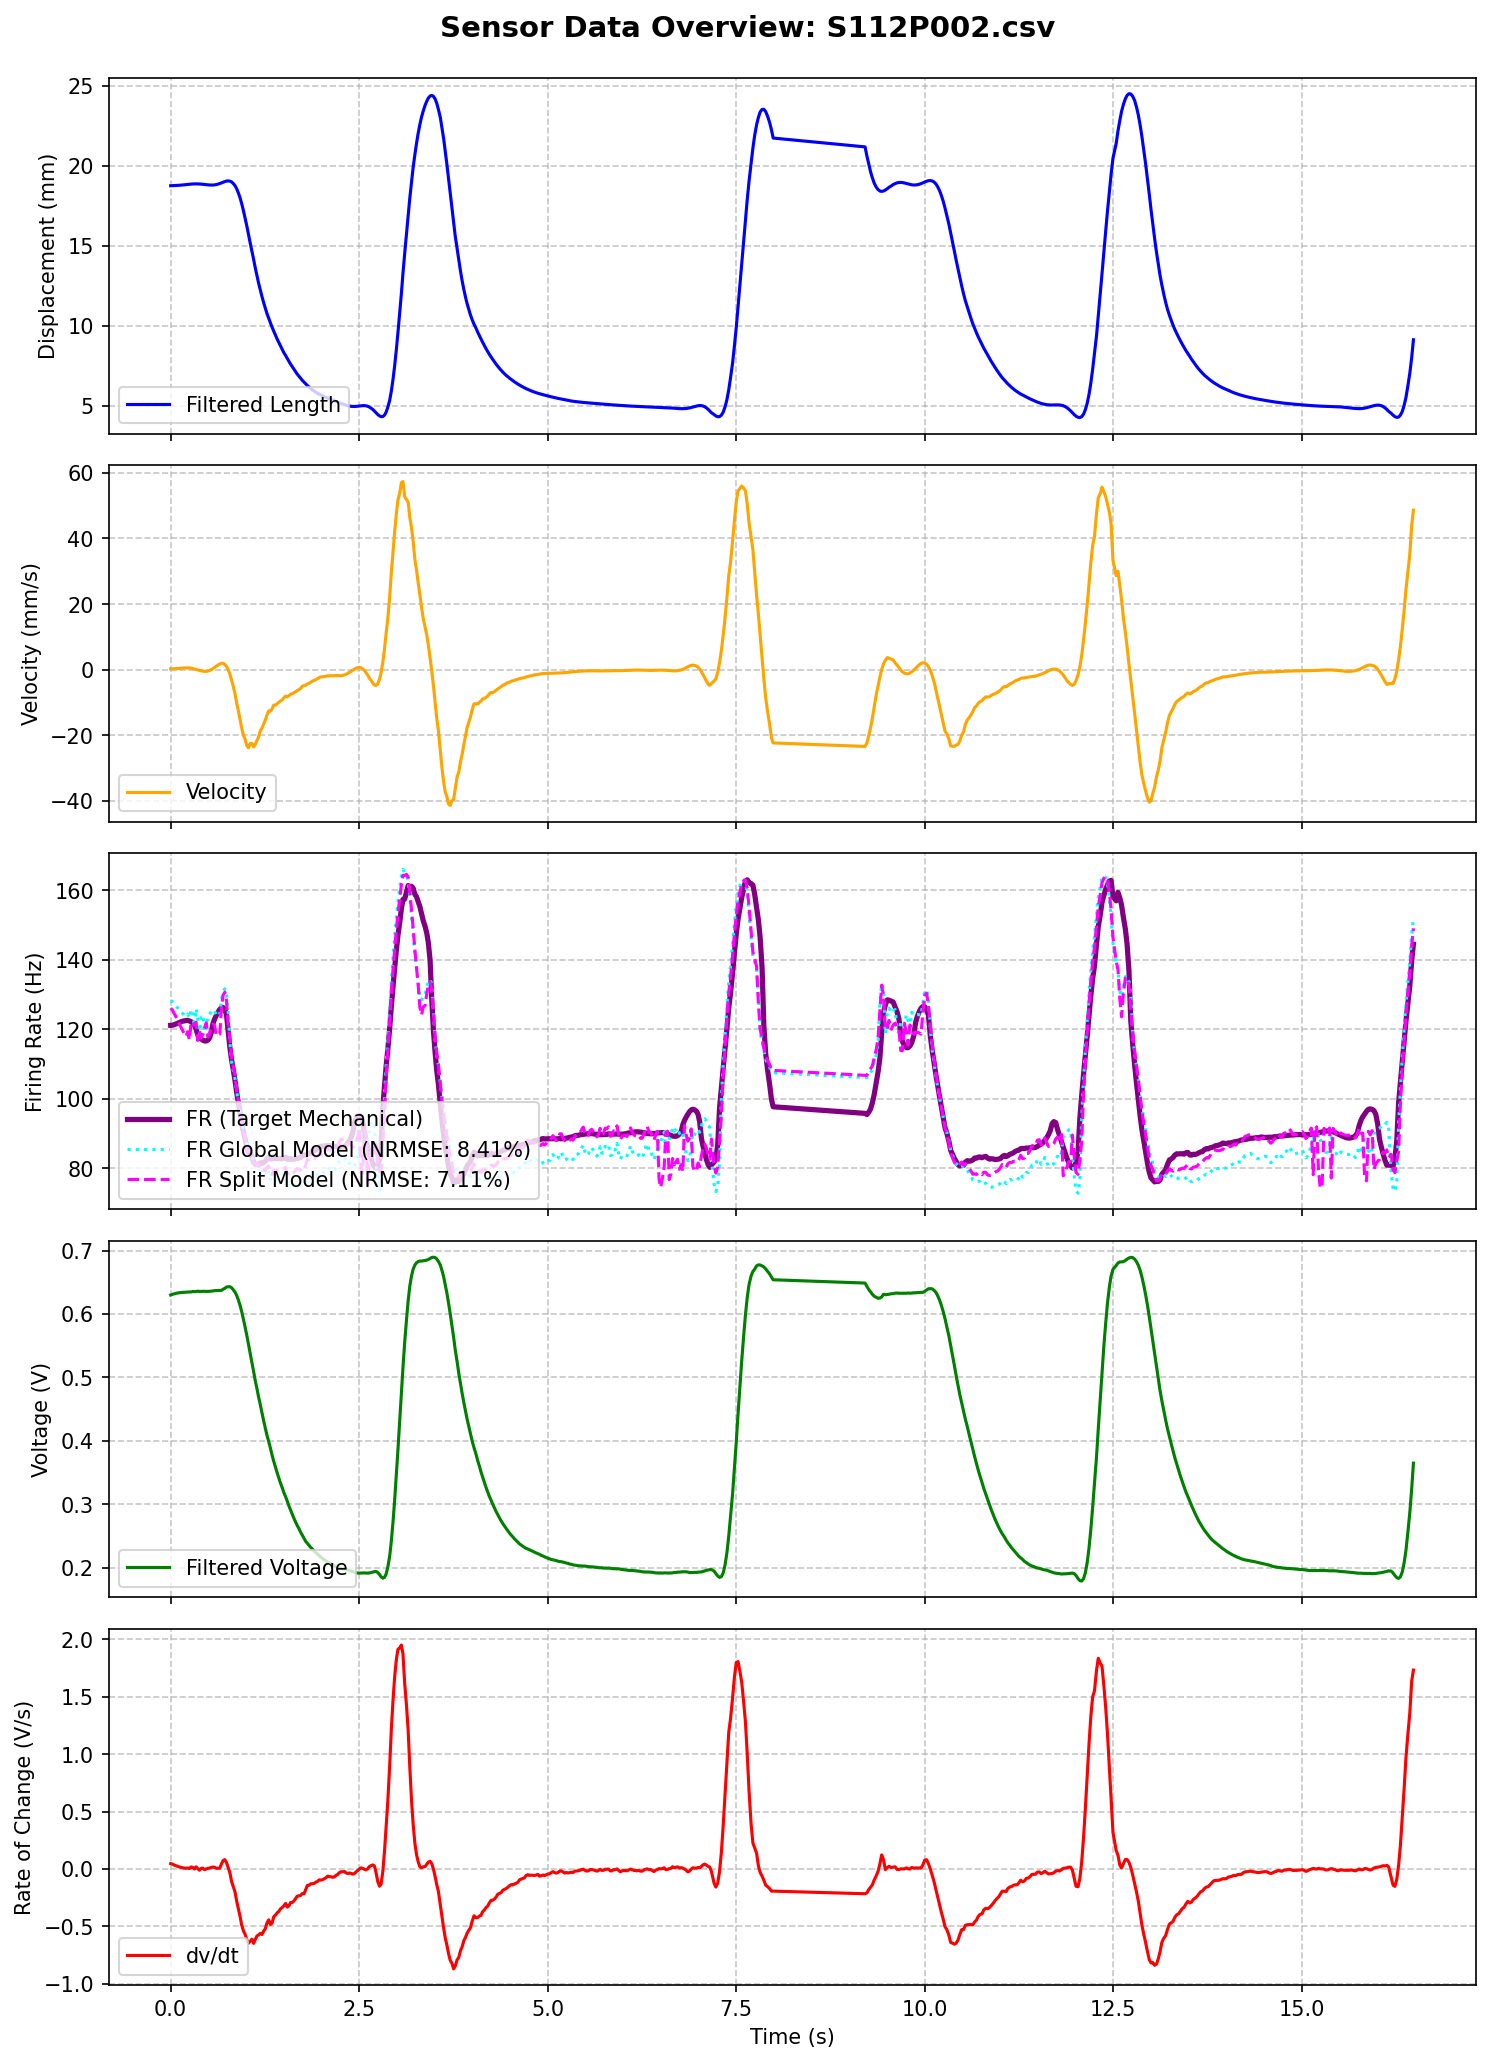

The table this chart was drawn from, first rows:
MS, MPT, t (ms), Pressure (Psi), LW RAW, Displacement RAW, Length (mm), t_rel(s), LW RAW (V), Length filtered (mm), Velocity (mm/s), LW Filtered (V), dv/dt (V/s), Type Ia Firing Rate, FR_Cascaded_Predicted, FR_Calibrated_Predicted, FR_Optimized_Predicted, FR_FullOptimized_Predicted
112, 2, 993640, 31.83, 129, 718, 18.75, 0.0, 0.6299, 18.75, 0.1961, 0.6298, 0.04606, 121.1, 101.5, 103.8, 98.21, 116.1
112, 2, 993662, 31.83, 129, 718, 18.75, 0.022, 0.6299, 18.75, 0.2014, 0.6308, 0.0415, 121.1, 124.4, 118.4, 108.3, 126.6
112, 2, 993685, 31.83, 130, 718, 18.75, 0.045, 0.6348, 18.76, 0.2289, 0.6317, 0.03406, 121.3, 136.7, 126.6, 113.5, 118.2
112, 2, 993707, 31.83, 129, 717, 18.85, 0.067, 0.6299, 18.76, 0.2724, 0.6323, 0.02845, 121.5, 138.5, 127.5, 113.6, 125.5
112, 2, 993729, 31.72, 129, 718, 18.75, 0.089, 0.6299, 18.77, 0.3134, 0.6329, 0.02235, 121.7, 140.8, 129.1, 114.8, 119.1
112, 2, 993752, 31.83, 131, 718, 18.75, 0.112, 0.6396, 18.78, 0.369, 0.6333, 0.01727, 121.9, 140.4, 128.7, 114.4, 124.7
112, 2, 993774, 31.83, 129, 718, 18.75, 0.134, 0.6299, 18.78, 0.4196, 0.6337, 0.01334, 122.1, 141.1, 129.3, 114.9, 119.4
112, 2, 993797, 31.83, 130, 718, 18.75, 0.157, 0.6348, 18.79, 0.4681, 0.6339, 0.009825, 122.3, 140.3, 128.7, 114.4, 123.9
112, 2, 993819, 31.72, 130, 717, 18.85, 0.179, 0.6348, 18.81, 0.4809, 0.6341, 0.007157, 122.4, 140.5, 128.9, 114.6, 119.6
112, 2, 993844, 31.83, 130, 718, 18.75, 0.204, 0.6348, 18.82, 0.5096, 0.6343, 0.005248, 122.5, 139.7, 128.3, 114.2, 123.2
112, 2, 993865, 31.83, 129, 717, 18.85, 0.225, 0.6299, 18.83, 0.5157, 0.6344, 0.008544, 122.5, 139.7, 128.4, 114.4, 119.7
112, 2, 993888, 31.72, 130, 717, 18.85, 0.248, 0.6348, 18.84, 0.4593, 0.6347, 0.003218, 122.4, 139.2, 128, 114.1, 122.6
112, 2, 993910, 31.72, 130, 717, 18.85, 0.27, 0.6348, 18.85, 0.3977, 0.6345, 0.01683, 122.2, 138.7, 127.8, 114, 119.8
112, 2, 993932, 31.83, 131, 717, 18.85, 0.292, 0.6396, 18.86, 0.2948, 0.6354, 0.01339, 121.8, 139, 127.9, 114, 122.7
112, 2, 993954, 31.83, 130, 717, 18.85, 0.314, 0.6348, 18.86, 0.1655, 0.6351, -0.0009497, 121.2, 138.1, 127.4, 113.9, 119
112, 2, 993977, 31.72, 130, 717, 18.85, 0.337, 0.6348, 18.86, 0.01122, 0.6354, 0.01805, 120, 137.7, 127.1, 113.6, 122.8
112, 2, 993998, 31.72, 130, 717, 18.85, 0.358, 0.6348, 18.86, -0.1319, 0.6359, 0.002917, 118.4, 138.1, 127.4, 113.8, 119
112, 2, 994021, 31.72, 130, 717, 18.85, 0.381, 0.6348, 18.86, -0.2997, 0.6354, -0.01147, 117.6, 136.5, 126.4, 113.2, 121.5
112, 2, 994042, 31.72, 130, 717, 18.85, 0.402, 0.6348, 18.85, -0.4041, 0.6354, 0.004282, 117.2, 136.4, 126.4, 113.3, 119.2
112, 2, 994067, 31.72, 130, 717, 18.85, 0.427, 0.6348, 18.84, -0.5026, 0.6357, 0.006281, 116.8, 136.3, 126.3, 113.2, 121.6
112, 2, 994089, 31.72, 131, 717, 18.85, 0.449, 0.6396, 18.83, -0.5651, 0.6357, -0.006875, 116.6, 136.1, 126.1, 113.2, 118.6
112, 2, 994112, 31.72, 130, 717, 18.85, 0.472, 0.6348, 18.81, -0.5502, 0.6354, -0.0003483, 116.6, 135, 125.5, 112.8, 121.1
112, 2, 994134, 31.83, 131, 717, 18.85, 0.494, 0.6396, 18.8, -0.472, 0.6356, 0.00468, 116.9, 135.4, 125.7, 112.9, 118.8
112, 2, 994156, 31.72, 129, 717, 18.85, 0.516, 0.6299, 18.79, -0.296, 0.6356, 0.00693, 117.5, 134.7, 125.3, 112.7, 120.8
112, 2, 994179, 31.72, 131, 717, 18.85, 0.539, 0.6396, 18.79, -0.02748, 0.636, 0.01354, 119.1, 135.1, 125.5, 112.8, 119
112, 2, 994200, 31.83, 129, 717, 18.85, 0.56, 0.6299, 18.79, 0.2732, 0.6362, 0.01553, 121.6, 134.6, 125.2, 112.6, 120.7
112, 2, 994223, 31.83, 130, 717, 18.85, 0.583, 0.6348, 18.8, 0.6643, 0.6367, 0.01342, 123, 134.9, 125.4, 112.8, 119.1
112, 2, 994245, 31.83, 131, 717, 18.85, 0.605, 0.6396, 18.82, 1.012, 0.6368, 0.005284, 124, 134.3, 125, 112.6, 120.1
112, 2, 994269, 31.72, 131, 717, 18.85, 0.629, 0.6396, 18.85, 1.407, 0.6369, 0.006041, 125, 134.1, 124.9, 112.5, 119
112, 2, 994291, 31.83, 130, 717, 18.85, 0.651, 0.6348, 18.88, 1.708, 0.6371, 0.00615, 125.7, 133.7, 124.7, 112.4, 119.7
112, 2, 994314, 31.83, 131, 717, 18.85, 0.674, 0.6396, 18.93, 1.926, 0.6372, 0.04367, 126.2, 133.5, 124.6, 112.3, 119.5
112, 2, 994335, 31.83, 131, 717, 18.85, 0.695, 0.6396, 18.97, 1.891, 0.6388, 0.07321, 126.2, 135, 125.5, 112.8, 121.1
112, 2, 994358, 31.83, 130, 717, 18.85, 0.718, 0.6348, 19.01, 1.527, 0.6404, 0.0808, 125.6, 135.7, 126, 113.1, 120.4
112, 2, 994380, 31.72, 131, 717, 18.85, 0.74, 0.6396, 19.04, 0.9437, 0.6425, 0.05467, 124.2, 136.6, 126.5, 113.4, 121.2
112, 2, 994402, 31.72, 131, 717, 18.85, 0.762, 0.6396, 19.05, -0.04641, 0.6428, 0.01241, 119.4, 135.4, 125.8, 113, 119.1
112, 2, 994424, 31.72, 131, 717, 18.85, 0.784, 0.6396, 19.04, -1.357, 0.643, -0.03039, 114.9, 134.4, 125.2, 112.7, 119.8
112, 2, 994447, 31.83, 130, 717, 18.85, 0.807, 0.6348, 18.99, -3.277, 0.6414, -0.1085, 111.2, 132, 123.7, 112, 116.3
112, 2, 994468, 31.72, 131, 717, 18.85, 0.828, 0.6396, 18.9, -4.933, 0.6384, -0.149, 108.6, 128.8, 121.6, 110.8, 116.7
112, 2, 994493, 31.83, 131, 717, 18.85, 0.853, 0.6396, 18.76, -7.375, 0.6344, -0.2001, 105.2, 125.9, 119.8, 109.9, 113.6
112, 2, 994515, 31.83, 131, 717, 18.85, 0.875, 0.6396, 18.56, -10.22, 0.6292, -0.2798, 101.8, 122.2, 117.4, 108.6, 112.9
112, 2, 994537, 31.72, 131, 717, 18.85, 0.897, 0.6396, 18.31, -12.54, 0.6221, -0.3451, 99, 117.7, 114.5, 107.1, 109.1
112, 2, 994560, 35.13, 127, 720, 18.55, 0.92, 0.6201, 17.99, -15.19, 0.6136, -0.4139, 95.99, 112.8, 111.3, 105.3, 108.3
112, 2, 994582, 37.78, 124, 727, 17.86, 0.942, 0.6055, 17.62, -17.88, 0.6036, -0.4899, 92.99, 107.7, 108, 103.6, 104.1
112, 2, 994604, 40.2, 120, 733, 17.26, 0.964, 0.5859, 17.21, -20.01, 0.5921, -0.5398, 90.46, 101.9, 104.2, 101.5, 103.4
112, 2, 994626, 42.18, 118, 739, 16.67, 0.986, 0.5762, 16.74, -21.25, 0.5798, -0.5676, 88.58, 97.09, 101, 99.81, 99.58
112, 2, 994649, 43.95, 115, 745, 16.07, 1.009, 0.5615, 16.25, -23.18, 0.5665, -0.6147, 86.15, 91.71, 97.43, 97.83, 98.88
112, 2, 994670, 45.6, 112, 751, 15.48, 1.03, 0.5469, 15.73, -23.91, 0.5529, -0.6492, 84.58, 87.37, 94.54, 96.26, 95.39
112, 2, 994693, 46.92, 110, 756, 14.98, 1.053, 0.5371, 15.2, -22.64, 0.5379, -0.6309, 84.45, 81.81, 90.83, 94.22, 94.16
112, 2, 994717, 48.46, 107, 762, 14.38, 1.077, 0.5225, 14.67, -22.53, 0.5233, -0.6127, 83.47, 77.91, 88.18, 92.74, 92.59
112, 2, 994740, 49.78, 104, 766, 13.99, 1.1, 0.5078, 14.14, -23.61, 0.5091, -0.6489, 81.62, 74.79, 86.01, 91.5, 91.52
112, 2, 994761, 50.99, 101, 771, 13.49, 1.121, 0.4932, 13.63, -22.86, 0.4949, -0.6166, 81.15, 71.6, 83.81, 90.26, 90.58
112, 2, 994784, 51.98, 99, 775, 13.09, 1.144, 0.4834, 13.14, -21.71, 0.4823, -0.5842, 81.03, 70.38, 82.84, 89.65, 90.61
112, 2, 994805, 53.09, 97, 779, 12.7, 1.165, 0.4736, 12.68, -20.61, 0.4693, -0.5764, 80.94, 68.18, 81.3, 88.78, 88.92
112, 2, 994828, 54.08, 94, 783, 12.3, 1.188, 0.459, 12.24, -18.75, 0.4571, -0.5622, 81.52, 66.59, 80.1, 88.05, 88.99
112, 2, 994850, 55.07, 91, 787, 11.9, 1.21, 0.4443, 11.83, -17.9, 0.4441, -0.572, 81.39, 63.96, 78.29, 87.05, 86.82
112, 2, 994872, 55.95, 89, 791, 11.51, 1.232, 0.4346, 11.45, -16.66, 0.4319, -0.5428, 81.66, 62.32, 77.06, 86.28, 88.05
112, 2, 994894, 56.83, 85, 794, 11.21, 1.254, 0.415, 11.1, -15.5, 0.4202, -0.5228, 81.94, 61.2, 76.21, 85.79, 86.03
112, 2, 994916, 57.71, 84, 797, 10.91, 1.276, 0.4102, 10.77, -13.91, 0.4089, -0.4725, 82.68, 59.95, 75.24, 85.17, 87.5
112, 2, 994940, 58.59, 81, 801, 10.51, 1.3, 0.3955, 10.47, -12.63, 0.3986, -0.4439, 83.24, 59.82, 75.02, 85.01, 85.97
112, 2, 994963, 59.36, 78, 804, 10.22, 1.323, 0.3809, 10.18, -12.7, 0.3881, -0.4844, 82.6, 58.51, 74.04, 84.41, 86.23
... 613 more rows
